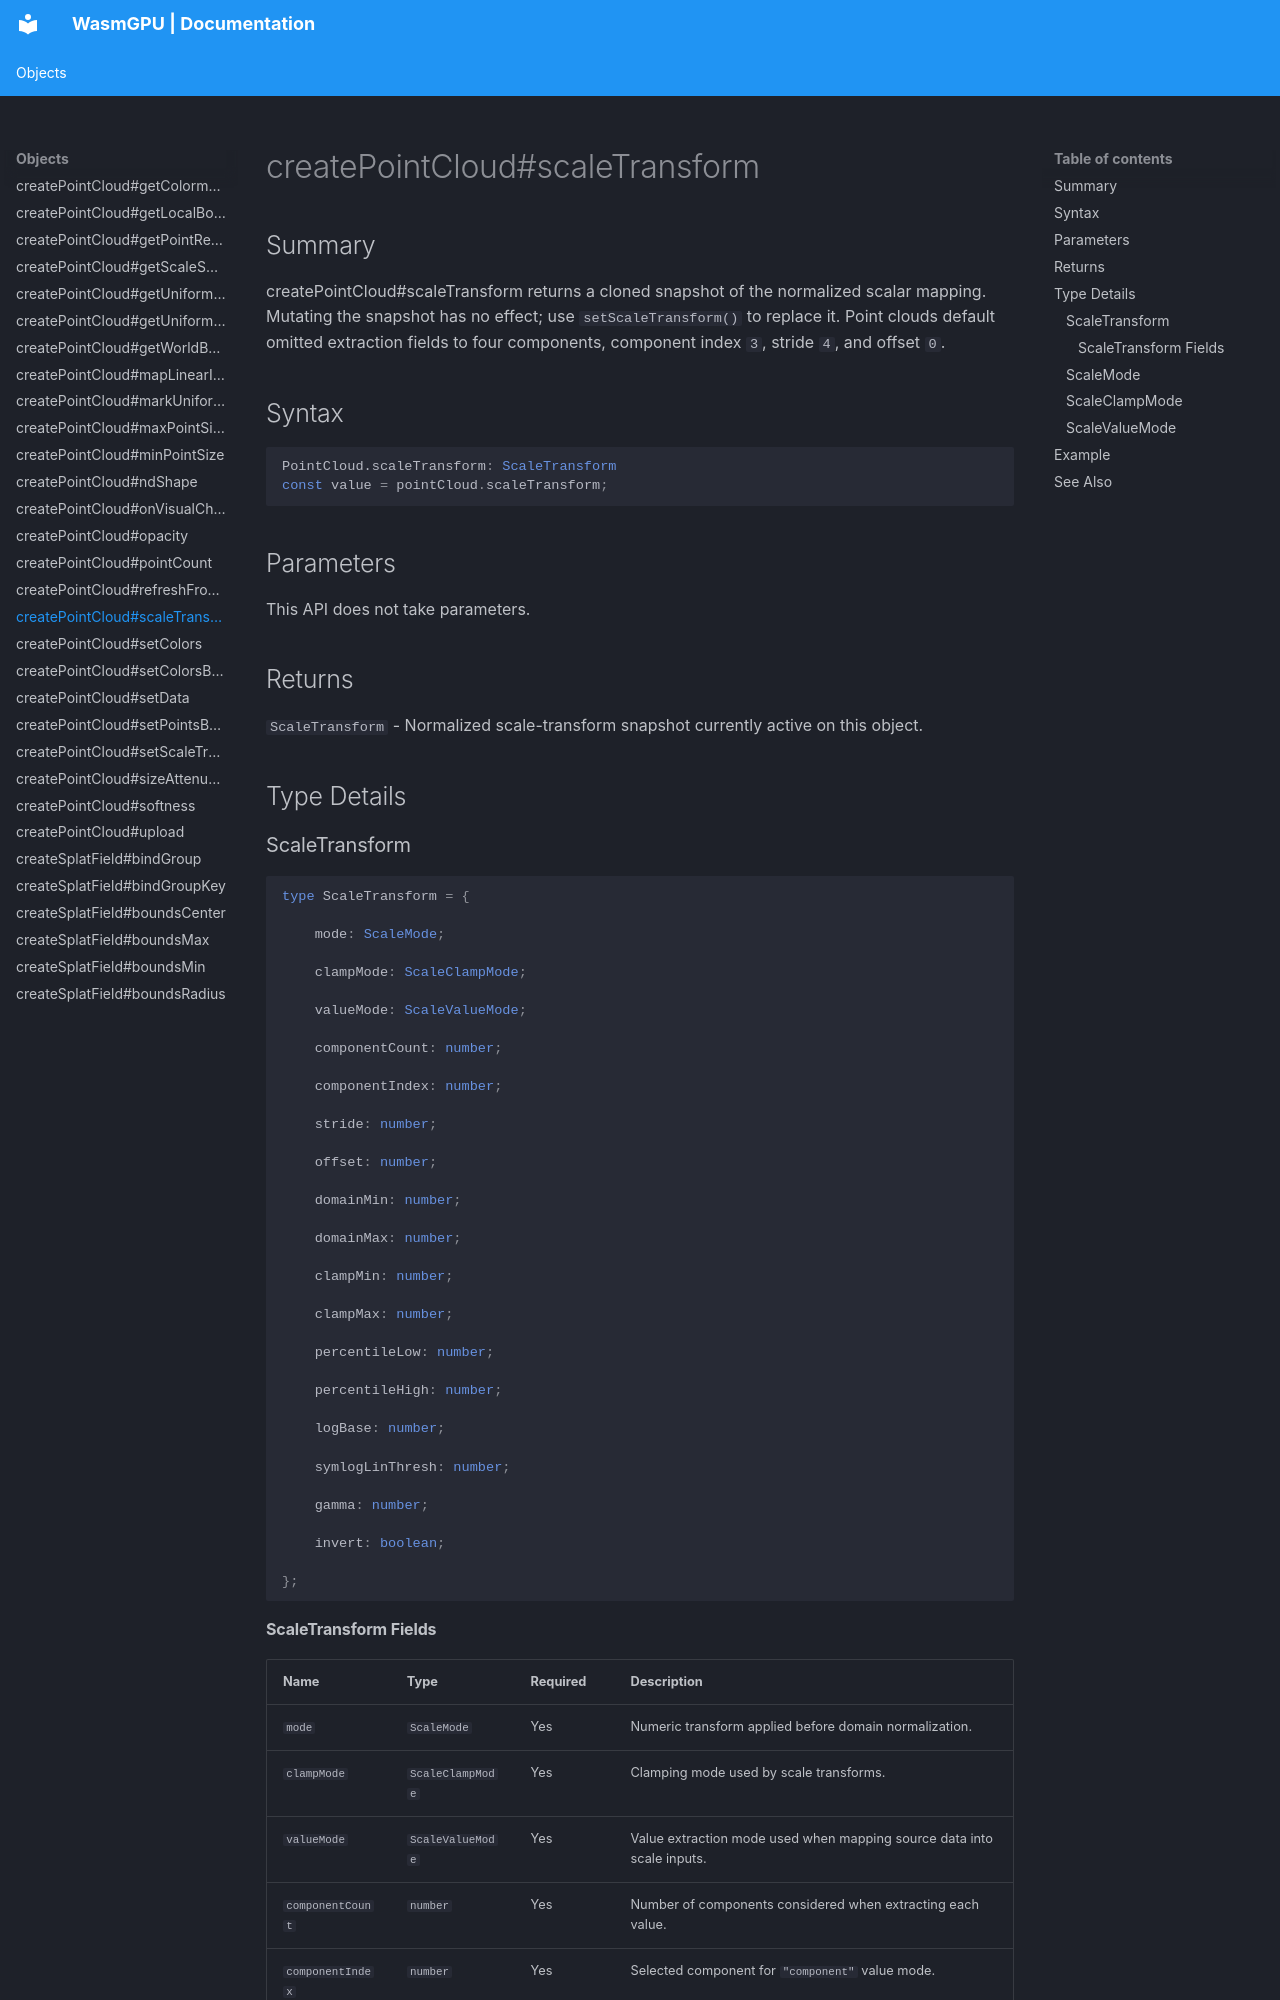

repository: Zushah/WasmGPU · page: objects/createpointcloud-scaletransform/index.html · generator: mkdocs

# createPointCloud#scaleTransform

## Summary
createPointCloud#scaleTransform returns a cloned snapshot of the normalized scalar mapping. Mutating the snapshot has no effect; use `setScaleTransform()` to replace it. Point clouds default omitted extraction fields to four components, component index `3`, stride `4`, and offset `0`.

## Syntax
```ts
PointCloud.scaleTransform: ScaleTransform
const value = pointCloud.scaleTransform;
```

## Parameters
This API does not take parameters.

## Returns
`ScaleTransform` - Normalized scale-transform snapshot currently active on this object.

## Type Details
### ScaleTransform

```ts
type ScaleTransform = {

    mode: ScaleMode;

    clampMode: ScaleClampMode;

    valueMode: ScaleValueMode;

    componentCount: number;

    componentIndex: number;

    stride: number;

    offset: number;

    domainMin: number;

    domainMax: number;

    clampMin: number;

    clampMax: number;

    percentileLow: number;

    percentileHigh: number;

    logBase: number;

    symlogLinThresh: number;

    gamma: number;

    invert: boolean;

};
```
